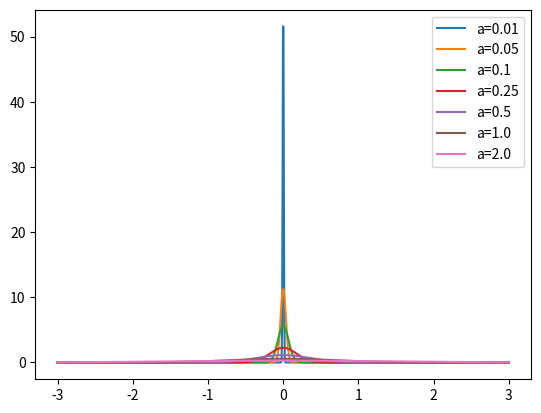

Write the Python code that produced this figure.
import numpy as np
import matplotlib.pyplot as plt


def deltaDistrApprox(x, a=0.1):
    return 1.0 / (a * np.sqrt(np.pi)) * np.exp(-(x / a) * (x / a))


x = np.linspace(-3, 3, 1000)

for a in [0.01, 0.05, 0.1, 0.25, 0.5, 1.0, 2.0]:
    y = deltaDistrApprox(x, a=a)

    plt.plot(x, y, label=f'a={a}')
plt.legend()
plt.show()
